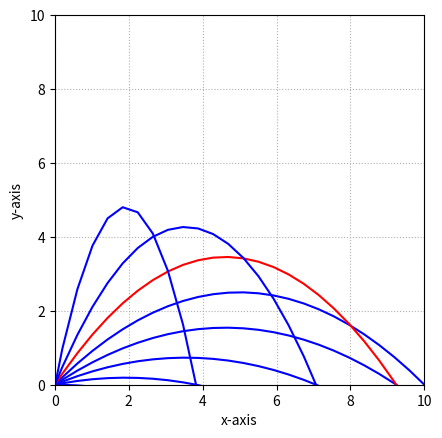

The script that saved this image:
import matplotlib.pyplot as plt 
import numpy as np 
import sympy as sy  

global u
u = 10
global g
g = 10
global values
values = {}
global pts
n = 8

def f(x, theta): 
    return x*np.tan(theta) - g*x**2/(2*u**2*np.cos(theta)**2)

def x_range(x, theta):
    return u**2*np.sin(2*theta)/g

def integrating_area(theta):
    x = sy.Symbol("x")
    return sy.integrate(f(x, theta), (x, 0, x_range(x, theta)))

for i in range(n,0,-1):
    theta = (n-i)*np.pi/(2*n)
    values[theta] = integrating_area(theta)
print(values)
area_max = max(values, key= lambda x: values[x])
print("Angle of projection that gives the maximum area is -", area_max, "radians")
print("The maximum area is - ", values[area_max], "sq. units")

figure, axes = plt.subplots()
axes.set_aspect(1)
plt.xlim(-10,10)
plt.ylim(-10,10)
for theta in values.keys():
    x = np.linspace(-10, 10, 50)
    y = f(x, theta)
    if theta==area_max: colour = "r"
    else: colour = "b"
    plt.plot(x,y, colour, label = str(theta))
plt.grid(True, linestyle =':')
plt.xlim([0, 10])
plt.ylim([0, 10])
plt.xlabel('x-axis')
plt.ylabel('y-axis')
 
plt.show()
